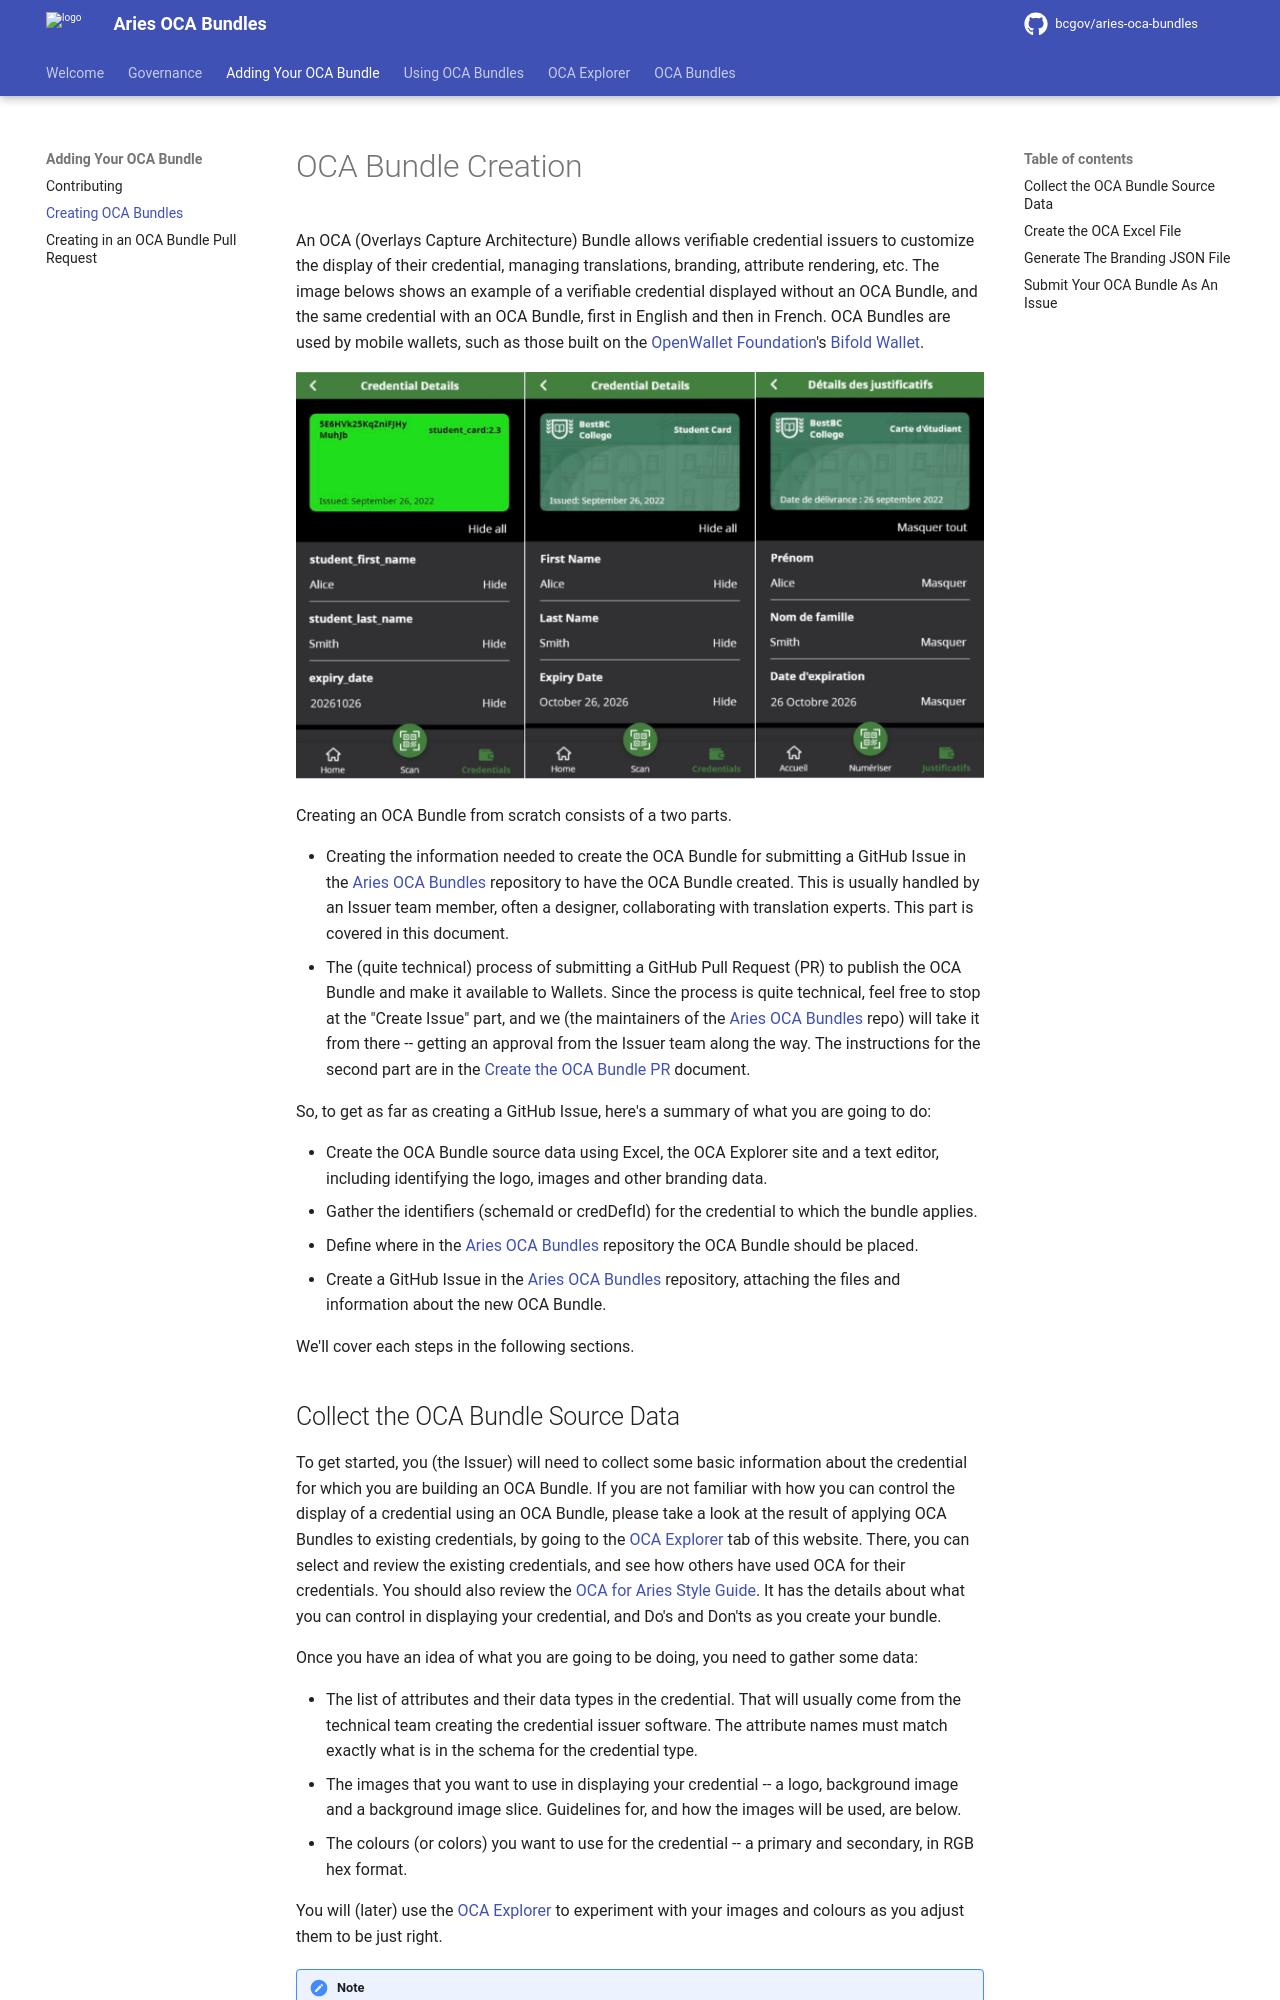

repository: bcgov/aries-oca-bundles · page: contributing/OCABundleCreation/index.html · generator: mkdocs

# OCA Bundle Creation

An OCA (Overlays Capture Architecture) Bundle allows verifiable credential issuers to customize the display of their credential, managing translations, branding, attribute rendering, etc. The image belows shows an example of a verifiable credential displayed without an OCA Bundle, and the same credential with an OCA Bundle, first in English and then in French. OCA Bundles are used by mobile wallets, such as those built on the [OpenWallet Foundation]'s [Bifold Wallet].

![Bifold Wallet Credentials](../assets/bifold-oca-example.jpg)
[OpenWallet Foundation]: https://openwallet.foundation/
[Bifold Wallet]: https://github.com/openwallet-foundation/bifold-wallet

Creating an OCA Bundle from scratch consists of a two parts.

- Creating the information needed to create the OCA Bundle for submitting a GitHub Issue in the [Aries OCA Bundles] repository to have the OCA Bundle created. This is usually handled by an Issuer team member, often a designer, collaborating with translation experts. This part is covered in this document.
- The (quite technical) process of submitting a GitHub Pull Request (PR) to publish the OCA Bundle and make it available to Wallets. Since the process is quite technical, feel free to stop at the "Create Issue" part, and we (the maintainers of the [Aries OCA Bundles] repo) will take it from there -- getting an approval from the Issuer team along the way. The instructions for the second part are in the [Create the OCA Bundle PR] document.

[Create the OCA Bundle PR]: ./OCABundleCreatePR.md

So, to get as far as creating a GitHub Issue, here's a summary of what you are going to do:

- Create the OCA Bundle source data using Excel, the OCA Explorer site and a text editor, including identifying the logo, images and other branding data.
- Gather the identifiers (schemaId or credDefId) for the credential to which the bundle applies.
- Define where in the [Aries OCA Bundles] repository the OCA Bundle should be placed.
- Create a GitHub Issue in the [Aries OCA Bundles] repository, attaching the files and information about the new OCA Bundle.

[Aries OCA Bundles]: https://github.com/bcgov/aries-oca-bundles

We'll cover each steps in the following sections.
